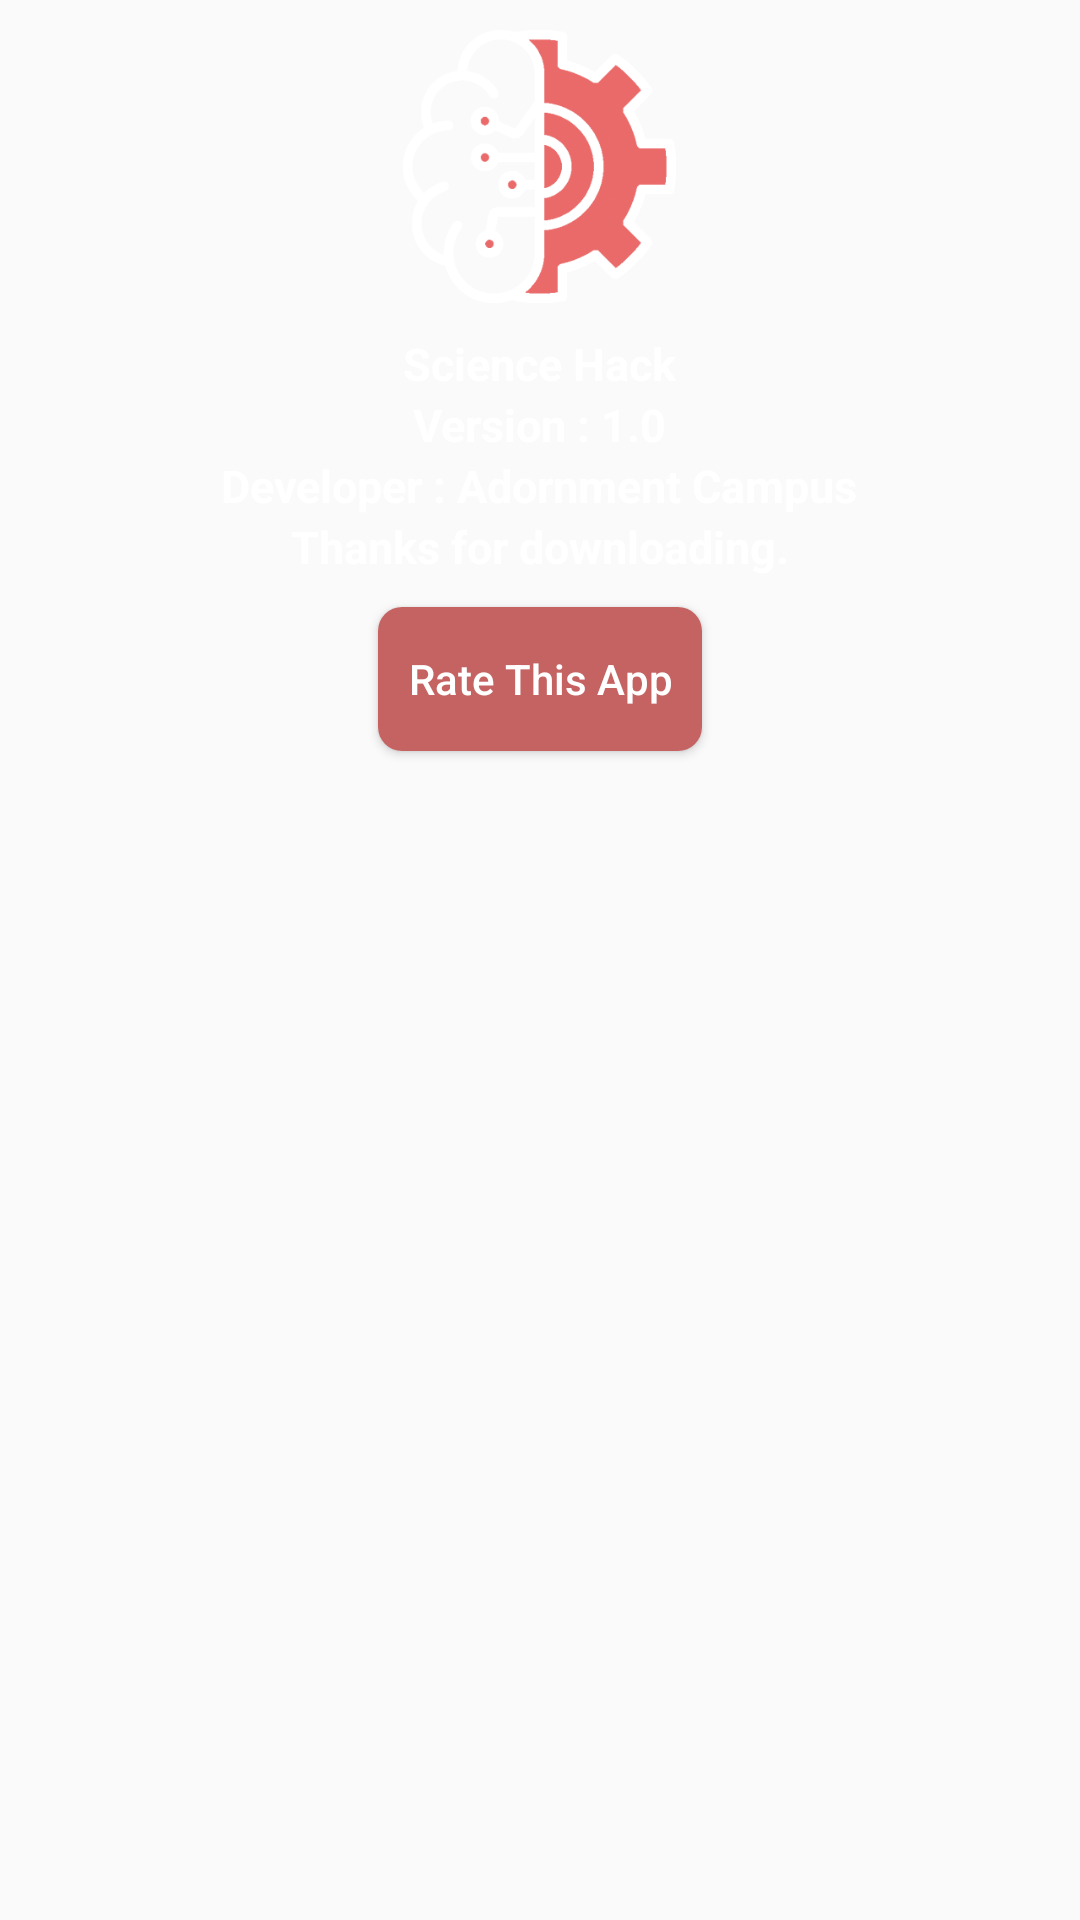

Android layout source for this screen:
<!-- AndroidManifest.xml: application theme AppTheme -->
<!-- res/layout/about_dialog.xml -->
<?xml version="1.0" encoding="utf-8"?>
<LinearLayout xmlns:android="http://schemas.android.com/apk/res/android"
    xmlns:app="http://schemas.android.com/apk/res-auto"
    android:orientation="vertical"
    android:layout_width="match_parent"
    android:background="@drawable/card"
    android:layout_height="wrap_content">

    <ImageView
        android:layout_gravity="center_horizontal"
        android:layout_margin="10dp"
        android:id="@+id/logo_img"
        android:src="@drawable/logo"
        android:layout_width="wrap_content"
        android:layout_height="wrap_content" />

    <TextView
        android:id="@+id/appname"
        android:layout_gravity="center_horizontal"
        android:text="@string/app_name"
        android:textColor="@color/colorWhite"
        android:textStyle="bold"
        android:textSize="15sp"
        android:layout_width="wrap_content"
        android:layout_height="wrap_content" />

    <TextView
        android:id="@+id/version"
        android:layout_gravity="center_horizontal"
        android:text="@string/version"
        android:textColor="@color/colorWhite"
        android:textStyle="bold"
        android:textSize="15sp"
        android:layout_width="wrap_content"
        android:layout_height="wrap_content" />

    <TextView
        android:id="@+id/developer"
        android:layout_gravity="center_horizontal"
        android:text="@string/dev"
        android:textColor="@color/colorWhite"
        android:textStyle="bold"
        android:textSize="15sp"
        android:layout_width="wrap_content"
        android:layout_height="wrap_content" />
    <TextView
        android:id="@+id/refrence"
        android:layout_gravity="center_horizontal"
        android:text="@string/reference"
        android:textColor="@color/colorWhite"
        android:textStyle="bold"
        android:textSize="15sp"
        android:layout_width="wrap_content"
        android:layout_height="wrap_content"/>

    <Button
        android:foreground="?attr/selectableItemBackgroundBorderless"
        android:id="@+id/rate"
        android:text="Rate This App"
        android:textAllCaps="false"
        android:textColor="@color/colorWhite"
        android:padding="10dp"
        android:layout_marginTop="10dp"
        android:layout_gravity="center_horizontal"
        android:background="@drawable/rate_button"
        android:layout_marginBottom="10dp"
        android:layout_width="wrap_content"
        android:layout_height="wrap_content" />

</LinearLayout>
<!-- resources referenced by this layout -->
<resources>
  <color name="colorWhite">#ffffff</color>
  <!-- drawable logo: png bitmap (drawable-hdpi, 13951 bytes) -->
  <!-- drawable rate_button (drawable) -->
  <?xml version="1.0" encoding="utf-8"?>
  <shape xmlns:android="http://schemas.android.com/apk/res/android">
      <corners android:radius="8dp"></corners>
      <solid android:color="@color/color_rate_btn"></solid>
  </shape>
  <string name="app_name">Science Hack</string>
  <string name="dev">Developer : Adornment Campus</string>
  <string name="reference">Thanks for downloading.</string>
  <string name="version">Version : 1.0</string>
  <style name="AppTheme" parent="Theme.AppCompat.Light.NoActionBar">
          
          <item name="colorPrimary">@color/colorPrimary</item>
          <item name="colorPrimaryDark">@color/colorPrimaryDark</item>
          <item name="colorAccent">@color/colorAccent</item>
      </style>
  <color name="color_rate_btn">#C56363</color>
  <color name="colorPrimary">#4c2858</color>
  <color name="colorPrimaryDark">#23002f</color>
  <color name="colorAccent">#795282</color>
</resources>
